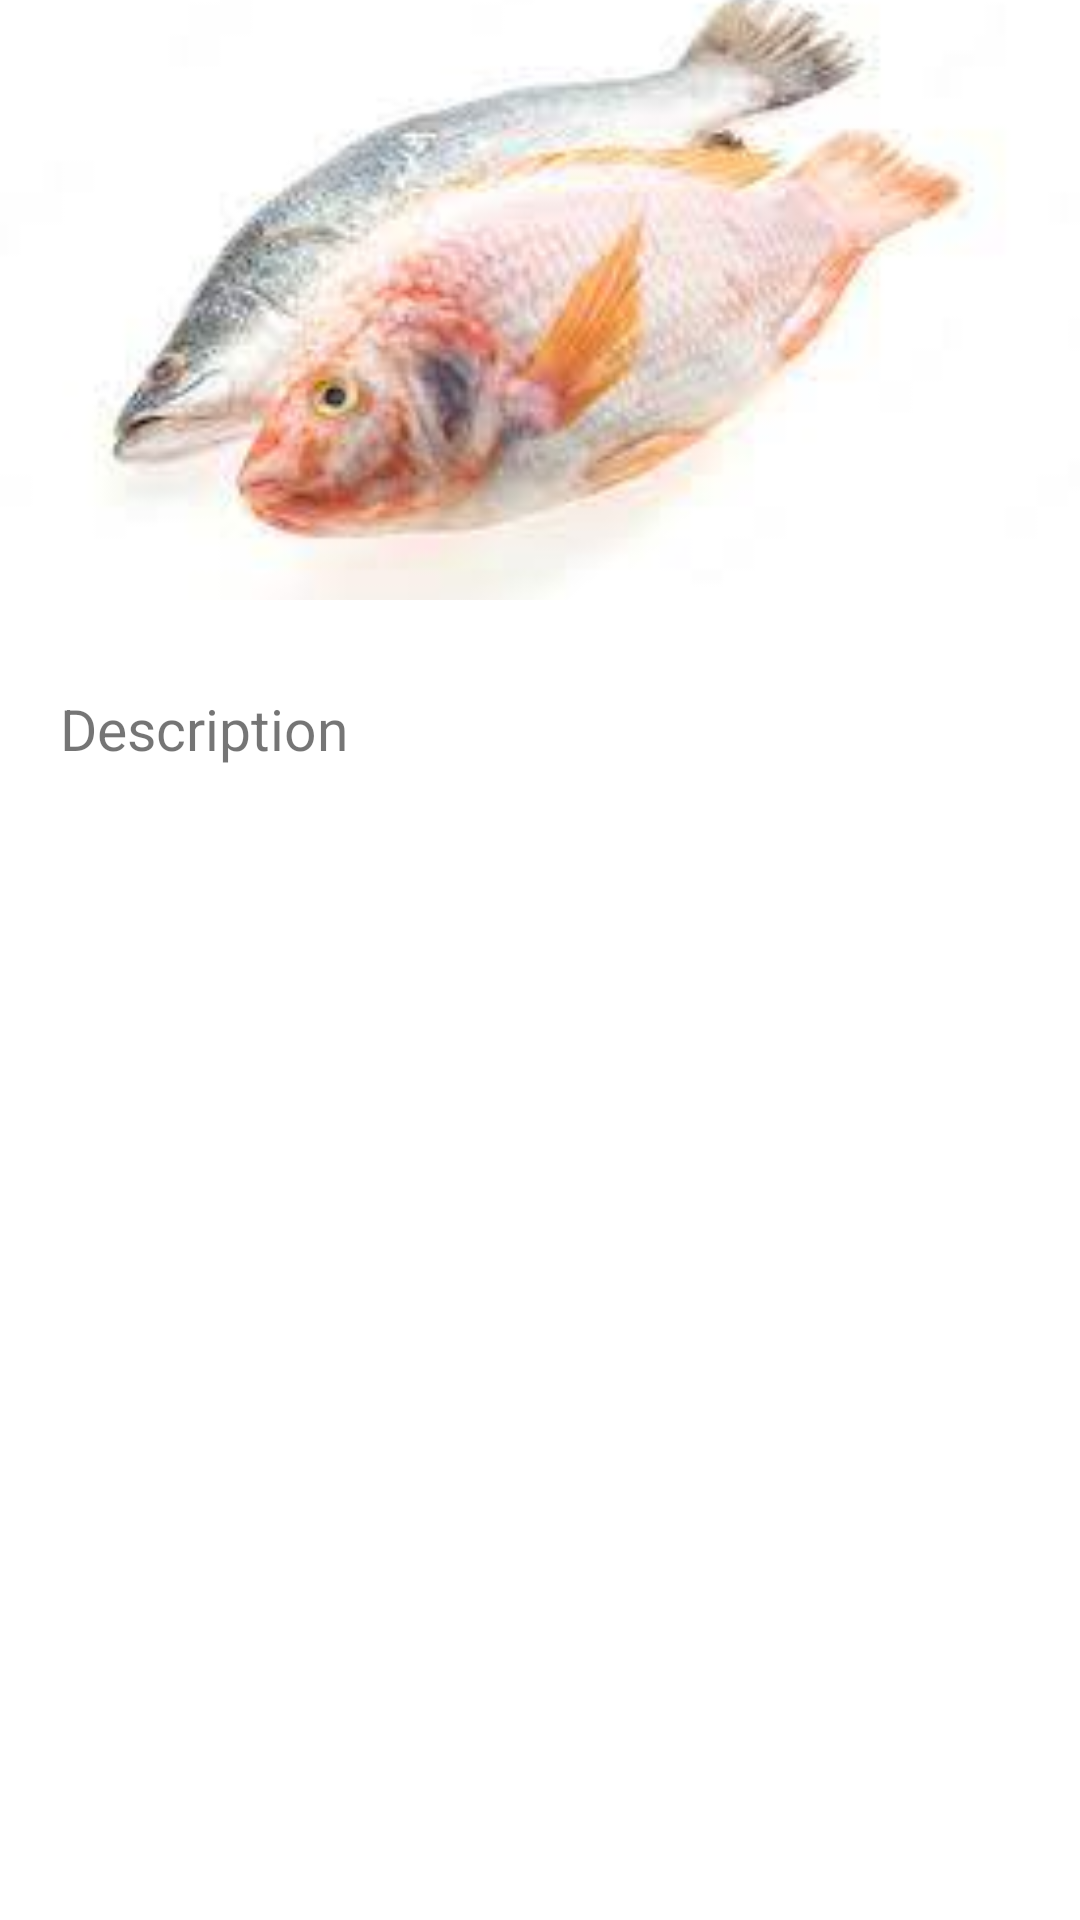

Layout XML and referenced resources for this Android screen:
<!-- AndroidManifest.xml: application theme Theme.FISHSERVICESYSTEM -->
<!-- res/layout/activity_detail2.xml -->
<?xml version="1.0" encoding="utf-8"?>
<LinearLayout xmlns:android="http://schemas.android.com/apk/res/android"
    xmlns:app="http://schemas.android.com/apk/res-auto"
    xmlns:tools="http://schemas.android.com/tools"
    android:layout_width="match_parent"
    android:layout_height="match_parent"
    android:orientation="vertical"
    tools:context=".detail_activity">

    <ImageView
        android:layout_width="match_parent"
        android:layout_height="200dp"
        android:id="@+id/ivImage2"
        android:src="@drawable/fish1"
        android:scaleType="centerCrop"
        />

    <TextView
        android:layout_width="match_parent"
        android:layout_height="wrap_content"
        android:layout_marginTop="10dp"
        android:padding="20dp"
        android:text="Description"
        android:textSize="19dp"
        android:id="@+id/txtDescription"
        />

</LinearLayout>
<!-- resources referenced by this layout -->
<resources>
  <!-- drawable fish1: jpeg bitmap (drawable, 4667 bytes) -->
  <style name="Theme.FISHSERVICESYSTEM" parent="Theme.MaterialComponents.DayNight.DarkActionBar">
          
          <item name="colorPrimary">@color/purple_500</item>
          <item name="colorPrimaryVariant">@color/purple_700</item>
          <item name="colorOnPrimary">@color/white</item>
          
          <item name="colorSecondary">@color/teal_200</item>
          <item name="colorSecondaryVariant">@color/teal_700</item>
          <item name="colorOnSecondary">@color/black</item>
          
          <item name="android:statusBarColor">?attr/colorPrimaryVariant</item>
          
      </style>
  <color name="purple_500">#FF6200EE</color>
  <color name="purple_700">#FF3700B3</color>
  <color name="white">#FFFFFFFF</color>
  <color name="teal_200">#FF03DAC5</color>
  <color name="teal_700">#FF018786</color>
  <color name="black">#FF000000</color>
</resources>
